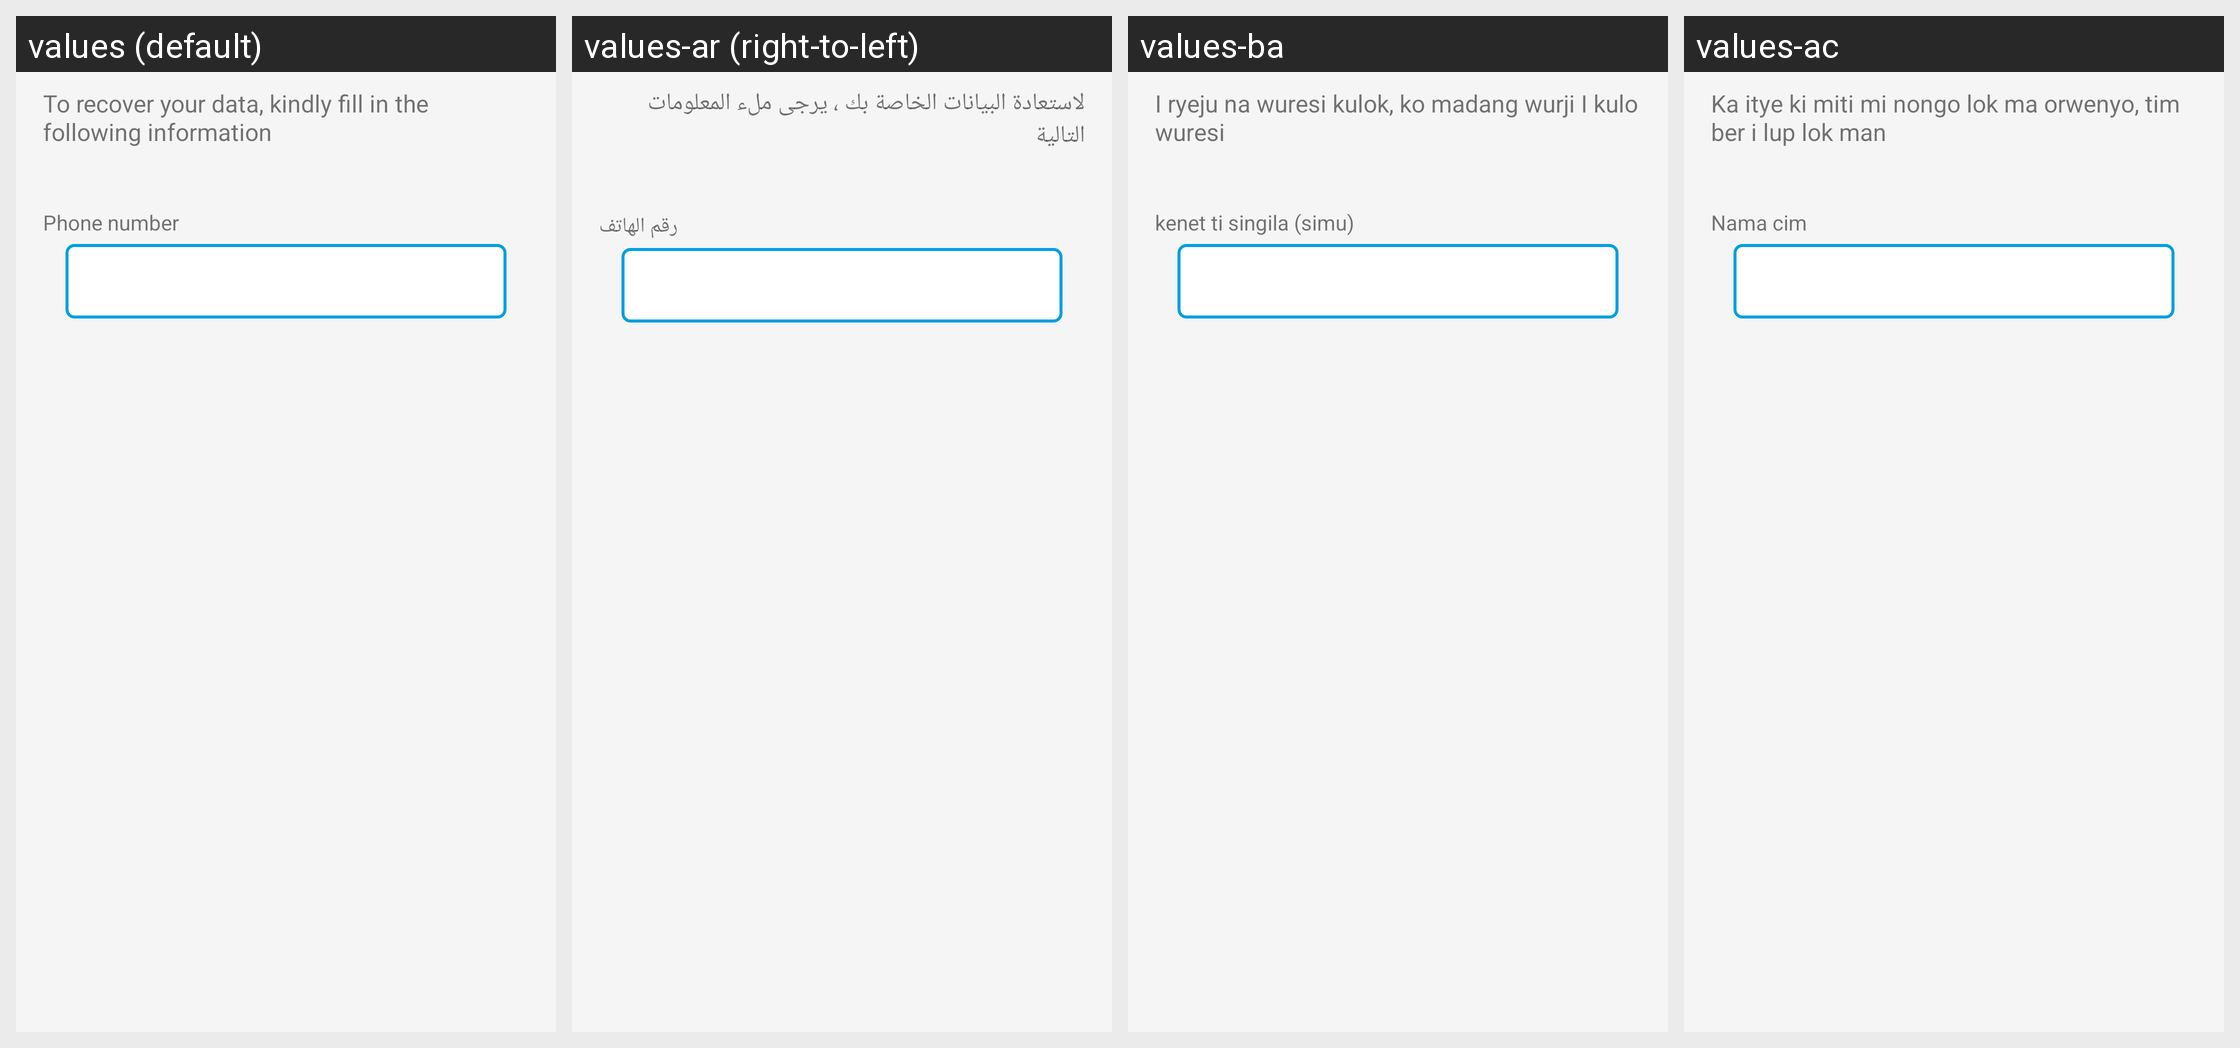

Locale-by-locale string values for the Android screen shown in this grid:
Android screen res/layout/activity_data_recovery_phone_number.xml rendered under 4 locales, left to right: values (default), values-ar (right-to-left), values-ba, values-ac. Device: Nexus 5 (rendered at 1080×1920; each locale shown at half size, 540×960, under a caption strip naming it); theme CustomActionBarTheme.
Other locales in the repository, not shown: values-lo, values-lu.
Strings drawn on this screen, with the default value and each locale's value (text and hints the layout hard-codes, and strings that could not be matched under every locale, appear in the picture but are not listed):

to_recover_your_data
  values: To recover your data, kindly fill in the following information
  values-ar: لاستعادة البيانات الخاصة بك ، يرجى ملء المعلومات التالية
  values-ba: I ryeju na wuresi kulok, ko madang wurji I kulo wuresi
  values-ac: Ka itye ki miti mi nongo lok ma orwenyo, tim ber i lup lok man

phone_number
  values: Phone number
  values-ar: رقم الهاتف
  values-ba: kenet ti singila (simu)
  values-ac: Nama cim
